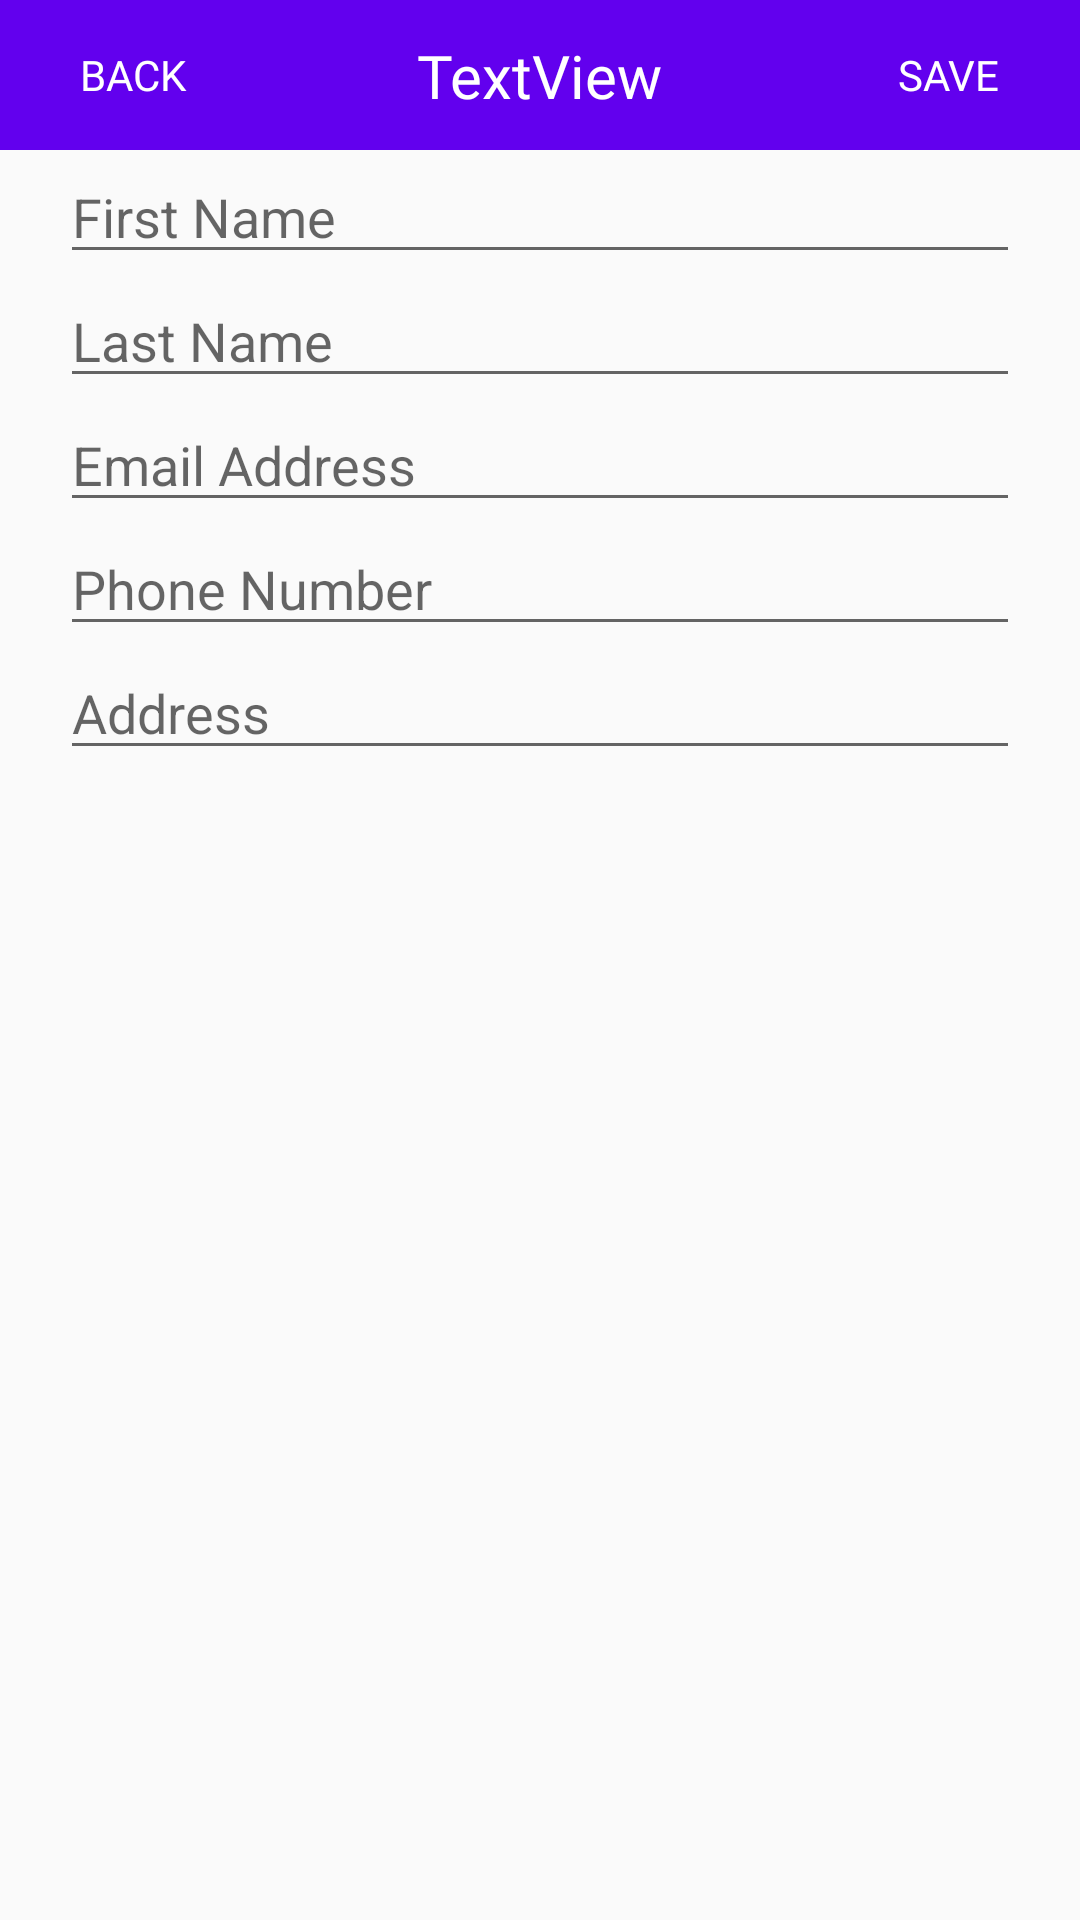

Reconstruct the res/layout file that produces this screen, plus the resources it refers to.
<!-- AndroidManifest.xml: application theme AppTheme -->
<!-- res/layout/activity_add_contact.xml -->
<?xml version="1.0" encoding="utf-8"?>
<androidx.constraintlayout.widget.ConstraintLayout xmlns:android="http://schemas.android.com/apk/res/android"
    xmlns:app="http://schemas.android.com/apk/res-auto"
    xmlns:tools="http://schemas.android.com/tools"
    android:layout_width="match_parent"
    android:layout_height="match_parent"
    tools:context=".Activities.AddContactActivity">

    <androidx.constraintlayout.widget.ConstraintLayout
        android:id="@+id/constraintLayout"
        android:layout_width="match_parent"
        android:layout_height="50dp"
        android:layout_marginTop="0dp"
        android:background="@color/purple_500"
        app:layout_constraintEnd_toEndOf="parent"
        app:layout_constraintHorizontal_bias="0.0"
        app:layout_constraintStart_toStartOf="parent"
        app:layout_constraintTop_toTopOf="parent">

        <Button
            android:id="@+id/btnSave"
            android:layout_width="wrap_content"
            android:layout_height="wrap_content"
            android:background="@null"
            android:fontFamily="@font/amaranth_bold"
            android:text="Save"
            android:textColor="@color/white"
            app:layout_constraintBottom_toBottomOf="parent"
            app:layout_constraintEnd_toEndOf="parent"
            app:layout_constraintTop_toTopOf="parent" />

        <Button
            android:id="@+id/btnBack"
            android:layout_width="88dp"
            android:layout_height="wrap_content"
            android:background="@null"
            android:fontFamily="@font/amaranth_bold"
            android:text="Back"
            android:textColor="@color/white"
            app:layout_constraintBottom_toBottomOf="parent"
            app:layout_constraintStart_toStartOf="parent"
            app:layout_constraintTop_toTopOf="parent" />

        <TextView
            android:id="@+id/textView"
            android:layout_width="wrap_content"
            android:layout_height="wrap_content"
            android:fontFamily="@font/amaranth_bold"
            android:text="TextView"
            android:textColor="#FFFFFF"
            android:textSize="20sp"
            app:layout_constraintBottom_toBottomOf="parent"
            app:layout_constraintEnd_toEndOf="parent"
            app:layout_constraintHorizontal_bias="0.5"
            app:layout_constraintStart_toStartOf="parent"
            app:layout_constraintTop_toTopOf="parent" />
    </androidx.constraintlayout.widget.ConstraintLayout>

    <LinearLayout
        android:layout_width="match_parent"
        android:layout_height="match_parent"
        android:layout_marginLeft="20dp"
        android:layout_marginTop="50dp"
        android:layout_marginRight="20dp"
        android:orientation="vertical"
        app:layout_constraintBottom_toBottomOf="parent"
        app:layout_constraintEnd_toEndOf="parent"
        app:layout_constraintStart_toStartOf="parent"
        app:layout_constraintTop_toBottomOf="@+id/constraintLayout">

        <EditText
            android:id="@+id/editFname"
            android:layout_width="match_parent"
            android:layout_height="wrap_content"
            android:ems="10"
            android:hint="First Name"
            android:inputType="textPersonName" />

        <EditText
            android:id="@+id/editLname"
            android:layout_width="match_parent"
            android:layout_height="wrap_content"
            android:ems="10"
            android:hint="Last Name"
            android:inputType="textPersonName" />

        <EditText
            android:id="@+id/editEmailAdd"
            android:layout_width="match_parent"
            android:layout_height="wrap_content"
            android:ems="10"
            android:hint="Email Address"
            android:inputType="textEmailAddress" />

        <EditText
            android:id="@+id/editPhone"
            android:layout_width="match_parent"
            android:layout_height="wrap_content"
            android:ems="10"
            android:hint="Phone Number"
            android:inputType="phone" />

        <EditText
            android:id="@+id/editAdd"
            android:layout_width="match_parent"
            android:layout_height="wrap_content"
            android:ems="10"
            android:hint="Address"
            android:inputType="textPersonName" />

        <Button
            android:id="@+id/btnDelete"
            android:layout_width="match_parent"
            android:layout_height="wrap_content"
            android:layout_marginTop="10dp"
            android:background="@color/red"
            android:fontFamily="@font/amaranth_bold"
            android:text="Delete"
            android:textColor="#FFFFFF"
            android:textSize="15sp"
            android:visibility="gone" />
    </LinearLayout>
</androidx.constraintlayout.widget.ConstraintLayout>
<!-- resources referenced by this layout -->
<resources>
  <color name="purple_500">#FF6200EE</color>
  <color name="red">#F62670</color>
  <color name="white">#fff</color>
  <style name="AppTheme" parent="Theme.AppCompat.Light.NoActionBar">
          
          <item name="colorPrimary">@color/purple_500</item>
          <item name="colorPrimaryDark">@color/purple_500</item>
          <item name="colorAccent">@color/purple_500</item>
          <item name="actionSheetStyle">@style/ActionSheetStyleiOS7</item>
          
      </style>
</resources>
